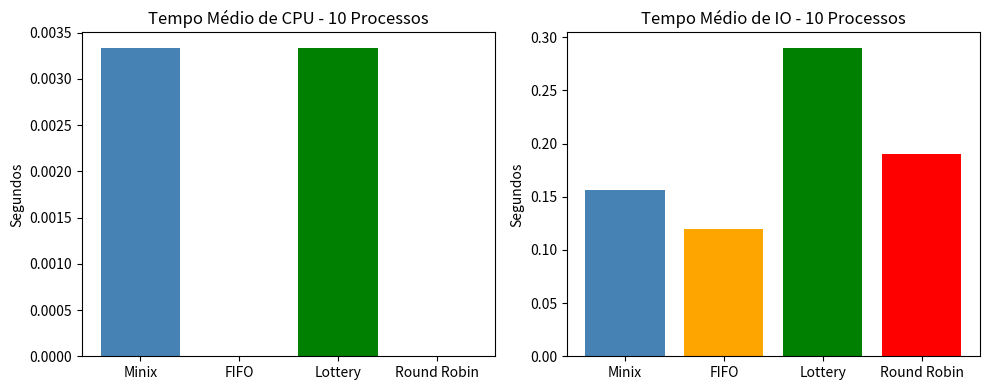
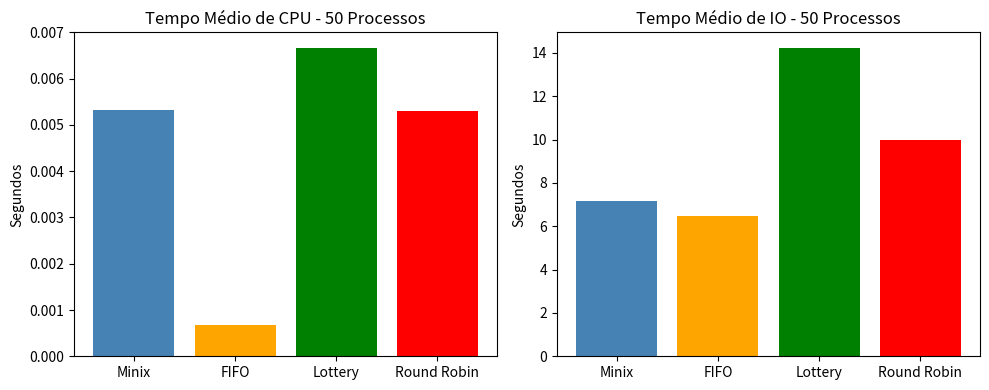
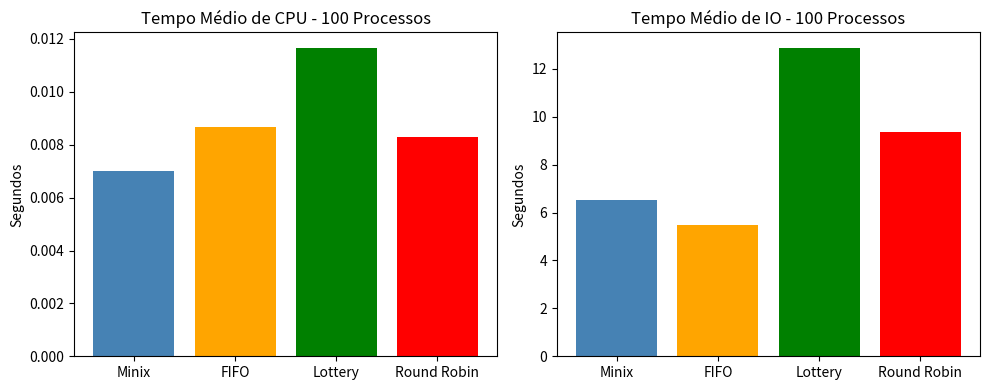
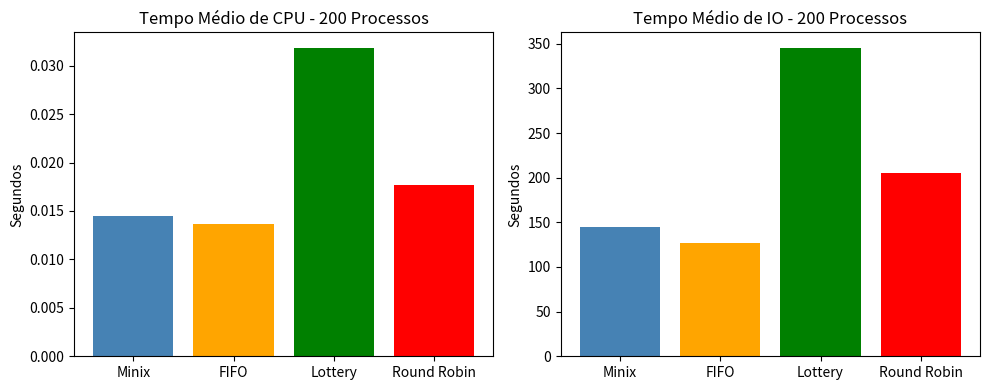

These figures' Python source, in order:
import matplotlib.pyplot as plt

algoritmos = ['Minix', 'FIFO', 'Lottery', 'Round Robin']

# Resultados: cada sublista representa um teste (10, 50, 100, 200 processos)
cpu_times = [
    [0.003335, 0, 0.003335, 0],                   # Resultado 1
    [0.005334, 0.000667, 0.006667, 0.0053],       # Resultado 2
    [0.0070015, 0.0086685, 0.011665, 0.0083],     # Resultado 3
    [0.014499, 0.0136658, 0.0318335, 0.01767]     # Resultado 4
]

io_times = [
    [0.15667, 0.119985, 0.29, 0.19],              # Resultado 1
    [7.164, 6.4933, 14.228, 9.98134],             # Resultado 2
    [6.50933, 5.469, 12.879, 9.355],              # Resultado 3
    [145.286, 126.769, 345.412, 205.295]          # Resultado 4
]

num_processos = [10, 50, 100, 200]

cores = ['steelblue', 'orange', 'green', 'red']

# Gera gráficos
for i in range(4):
    plt.figure(figsize=(10, 4))

    # Gráfico de tempo de CPU
    plt.subplot(1, 2, 1)
    plt.bar(algoritmos, cpu_times[i], color=cores)
    plt.title(f'Tempo Médio de CPU - {num_processos[i]} Processos')
    plt.ylabel('Segundos')

    # Gráfico de tempo de IO
    plt.subplot(1, 2, 2)
    plt.bar(algoritmos, io_times[i], color=cores)
    plt.title(f'Tempo Médio de IO - {num_processos[i]} Processos')
    plt.ylabel('Segundos')

    plt.tight_layout()
    plt.savefig(f'grafico_resultado_{i+1}.png')
    plt.show()
